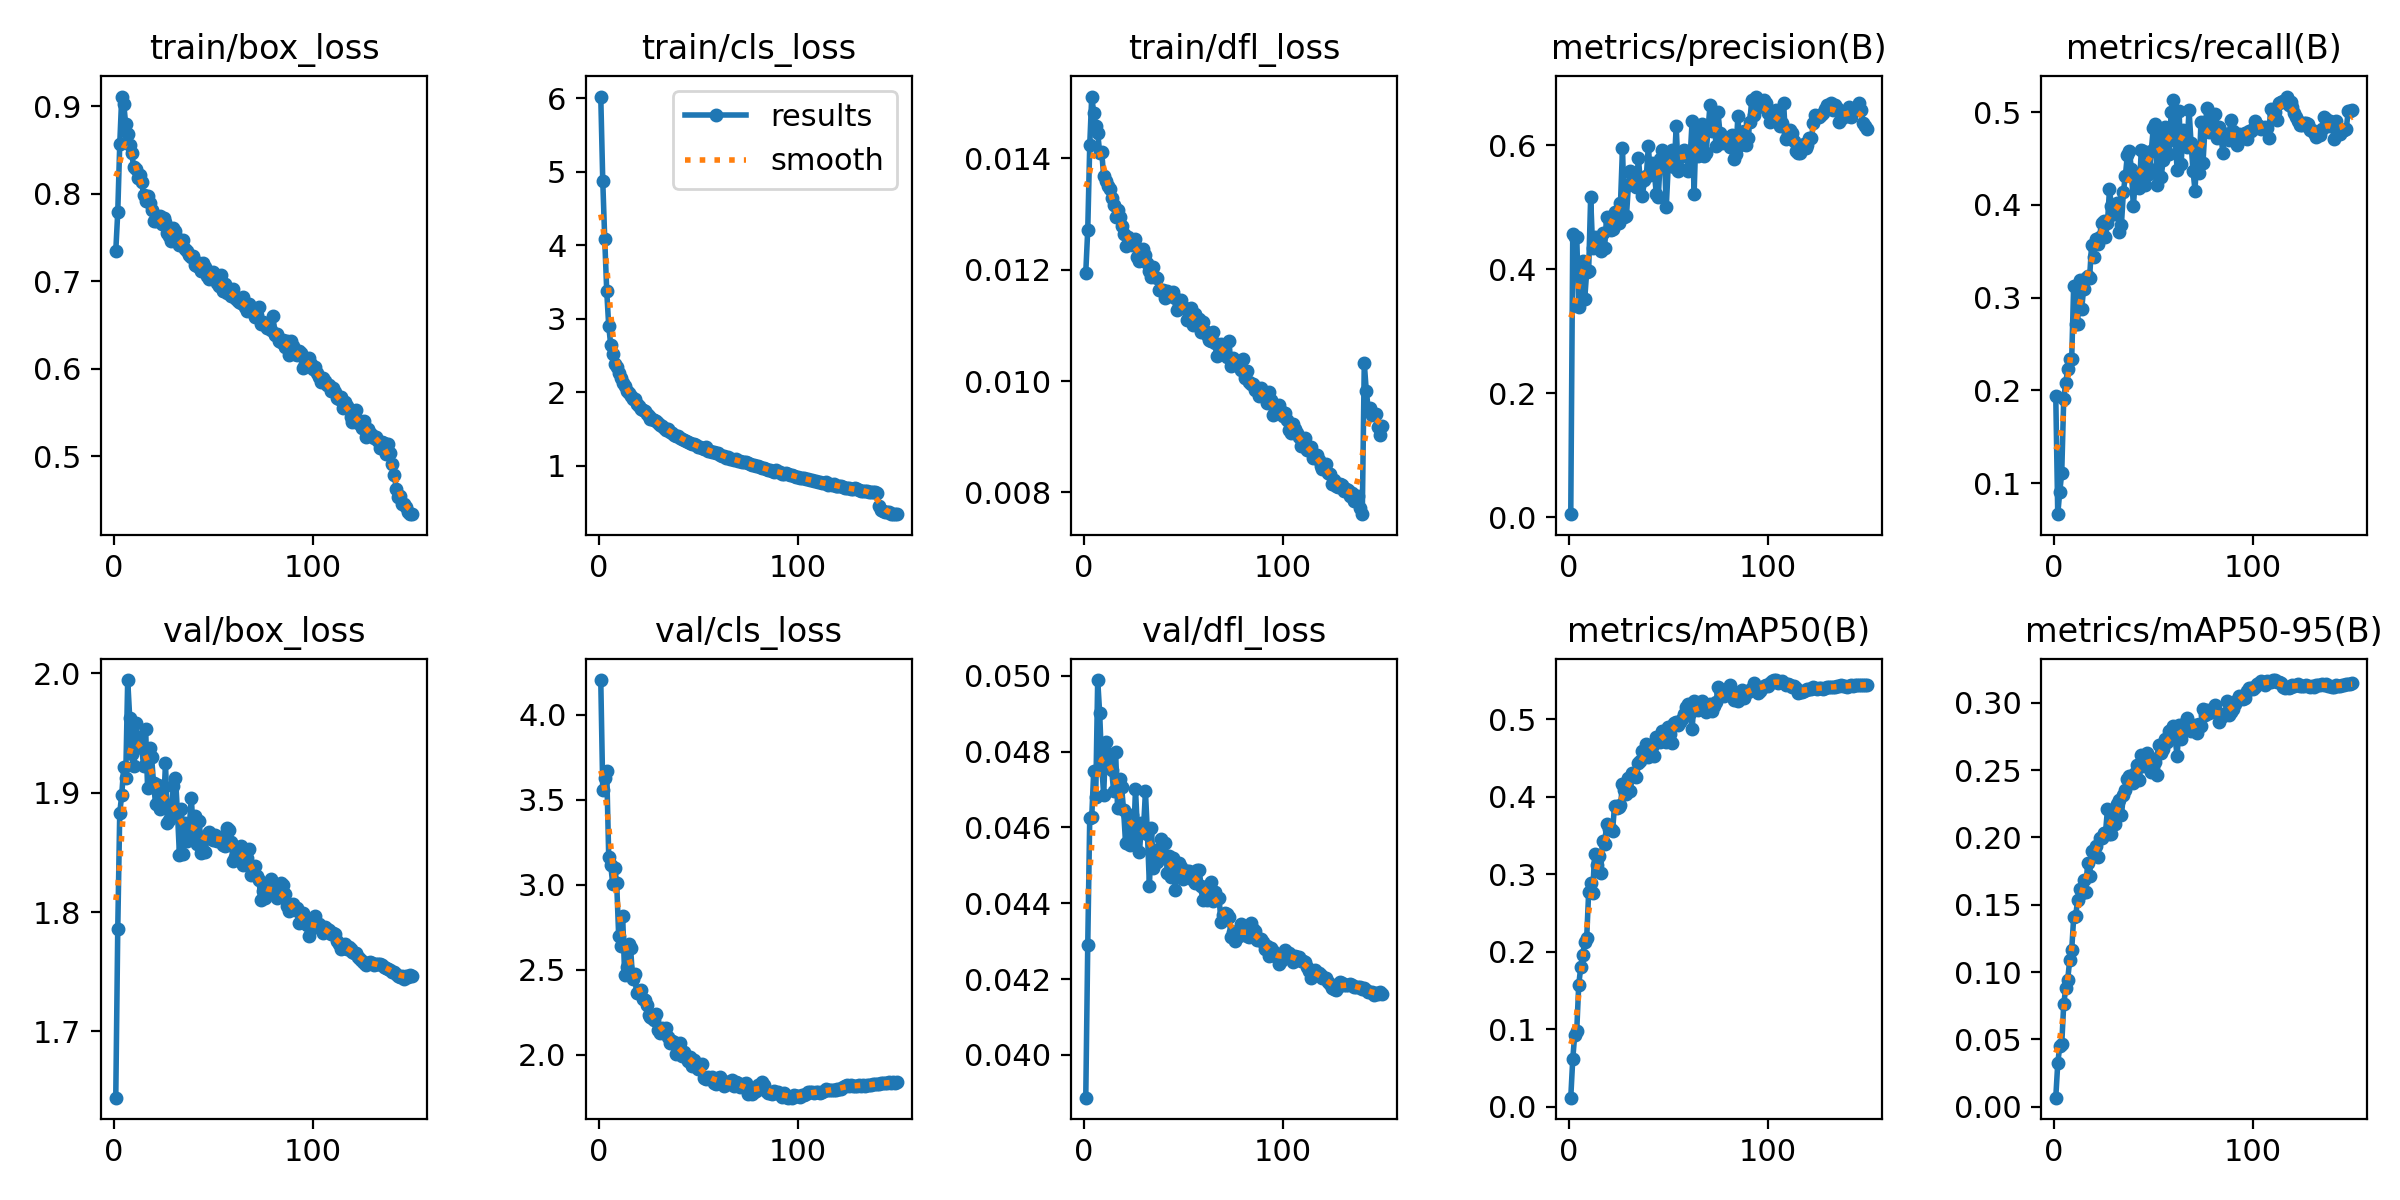

The data file committed next to this chart (first rows):
epoch, time, train/box_loss, train/cls_loss, train/dfl_loss, metrics/precision(B), metrics/recall(B), metrics/mAP50(B), metrics/mAP50-95(B), val/box_loss, val/cls_loss, val/dfl_loss, lr/pg0, lr/pg1, lr/pg2, lr/pg3, lr/pg4, lr/pg5, lr/pg6, lr/pg7
1, 222.5, 0.7342, 6.023, 0.01195, 0.00501, 0.194, 0.01143, 0.00658, 1.644, 4.205, 0.03887, 0.009981, 0.003327, 0.009981, 0.003327, 0.009981, 0.003327, 0.009981, 0.003327
2, 396.9, 0.7788, 4.878, 0.01272, 0.4565, 0.06648, 0.06155, 0.03206, 1.786, 3.56, 0.04291, 0.01985, 0.006616, 0.01985, 0.006616, 0.01985, 0.006616, 0.01985, 0.006616
3, 559.5, 0.8563, 4.08, 0.01424, 0.4514, 0.09044, 0.09277, 0.04497, 1.883, 3.63, 0.04626, 0.02959, 0.009862, 0.02959, 0.009862, 0.02959, 0.009862, 0.02959, 0.009862
4, 716, 0.9109, 3.375, 0.01511, 0.4521, 0.1111, 0.09753, 0.04644, 1.898, 3.668, 0.04627, 0.02941, 0.009802, 0.02941, 0.009802, 0.02941, 0.009802, 0.02941, 0.009802
5, 873.7, 0.9024, 2.903, 0.01482, 0.3387, 0.1908, 0.1572, 0.07611, 1.922, 3.165, 0.04749, 0.02921, 0.009736, 0.02921, 0.009736, 0.02921, 0.009736, 0.02921, 0.009736
6, 1030, 0.8791, 2.644, 0.01458, 0.4009, 0.2081, 0.1797, 0.08784, 1.912, 3.117, 0.04681, 0.02901, 0.00967, 0.02901, 0.00967, 0.02901, 0.00967, 0.02901, 0.00967
7, 1186, 0.8677, 2.522, 0.01446, 0.4138, 0.2229, 0.196, 0.0943, 1.994, 3.008, 0.04989, 0.02881, 0.009604, 0.02881, 0.009604, 0.02881, 0.009604, 0.02881, 0.009604
8, 1336, 0.8555, 2.386, 0.0141, 0.3513, 0.2334, 0.212, 0.1089, 1.963, 3.1, 0.04901, 0.02861, 0.009538, 0.02861, 0.009538, 0.02861, 0.009538, 0.02861, 0.009538
9, 1482, 0.8465, 2.341, 0.01412, 0.3956, 0.2334, 0.2177, 0.116, 1.932, 3.012, 0.04766, 0.02842, 0.009472, 0.02842, 0.009472, 0.02842, 0.009472, 0.02842, 0.009472
10, 1626, 0.8302, 2.269, 0.01368, 0.3978, 0.313, 0.2771, 0.1406, 1.922, 2.7, 0.04685, 0.02822, 0.009406, 0.02822, 0.009406, 0.02822, 0.009406, 0.02822, 0.009406
11, 1771, 0.8276, 2.198, 0.01359, 0.5159, 0.2716, 0.2892, 0.1417, 1.959, 2.641, 0.04825, 0.02802, 0.00934, 0.02802, 0.00934, 0.02802, 0.00934, 0.02802, 0.00934
12, 1914, 0.8183, 2.126, 0.0135, 0.4333, 0.2716, 0.2757, 0.1534, 1.946, 2.817, 0.04776, 0.02782, 0.009274, 0.02782, 0.009274, 0.02782, 0.009274, 0.02782, 0.009274
13, 2057, 0.8208, 2.085, 0.01345, 0.4512, 0.3193, 0.326, 0.1617, 1.946, 2.469, 0.04793, 0.02762, 0.009208, 0.02762, 0.009208, 0.02762, 0.009208, 0.02762, 0.009208
14, 2201, 0.8128, 2.018, 0.01328, 0.439, 0.2873, 0.3124, 0.1588, 1.938, 2.519, 0.04752, 0.02743, 0.009142, 0.02743, 0.009142, 0.02743, 0.009142, 0.02743, 0.009142
15, 2343, 0.7988, 1.99, 0.01317, 0.45, 0.3092, 0.3235, 0.1684, 1.922, 2.651, 0.04697, 0.02723, 0.009076, 0.02723, 0.009076, 0.02723, 0.009076, 0.02723, 0.009076
16, 2486, 0.792, 1.953, 0.01294, 0.4293, 0.3214, 0.3013, 0.1593, 1.954, 2.627, 0.048, 0.02703, 0.00901, 0.02703, 0.00901, 0.02703, 0.00901, 0.02703, 0.00901
17, 2629, 0.7973, 1.909, 0.01307, 0.459, 0.3232, 0.3425, 0.1807, 1.904, 2.447, 0.04651, 0.02683, 0.008944, 0.02683, 0.008944, 0.02683, 0.008944, 0.02683, 0.008944
18, 2773, 0.7893, 1.903, 0.01294, 0.4344, 0.3211, 0.3385, 0.1715, 1.938, 2.475, 0.04727, 0.02663, 0.008878, 0.02663, 0.008878, 0.02663, 0.008878, 0.02663, 0.008878
19, 2915, 0.7812, 1.838, 0.01279, 0.4834, 0.3566, 0.3648, 0.1902, 1.93, 2.363, 0.04707, 0.02644, 0.008812, 0.02644, 0.008812, 0.02644, 0.008812, 0.02644, 0.008812
20, 3059, 0.769, 1.816, 0.01265, 0.4816, 0.3434, 0.3579, 0.1881, 1.908, 2.375, 0.04647, 0.02624, 0.008746, 0.02624, 0.008746, 0.02624, 0.008746, 0.02624, 0.008746
21, 3201, 0.7692, 1.773, 0.01243, 0.4635, 0.3631, 0.3582, 0.1935, 1.891, 2.382, 0.04559, 0.02604, 0.00868, 0.02604, 0.00868, 0.02604, 0.00868, 0.02604, 0.00868
22, 3343, 0.7737, 1.755, 0.01258, 0.4646, 0.358, 0.3555, 0.1854, 1.907, 2.326, 0.04631, 0.02584, 0.008614, 0.02584, 0.008614, 0.02584, 0.008614, 0.02584, 0.008614
23, 3486, 0.7744, 1.739, 0.01256, 0.492, 0.3653, 0.3886, 0.1996, 1.886, 2.32, 0.04553, 0.02564, 0.008548, 0.02564, 0.008548, 0.02564, 0.008548, 0.02564, 0.008548
24, 3627, 0.7655, 1.711, 0.01244, 0.4915, 0.3809, 0.3856, 0.1996, 1.903, 2.294, 0.04634, 0.02545, 0.008482, 0.02545, 0.008482, 0.02545, 0.008482, 0.02545, 0.008482
25, 3769, 0.7722, 1.673, 0.01248, 0.474, 0.3821, 0.3872, 0.2036, 1.888, 2.232, 0.0456, 0.02525, 0.008416, 0.02525, 0.008416, 0.02525, 0.008416, 0.02525, 0.008416
26, 3914, 0.767, 1.634, 0.01255, 0.5068, 0.3649, 0.3894, 0.2036, 1.925, 2.224, 0.04702, 0.02505, 0.00835, 0.02505, 0.00835, 0.02505, 0.00835, 0.02505, 0.00835
27, 4059, 0.7544, 1.633, 0.01222, 0.5949, 0.3807, 0.4161, 0.221, 1.875, 2.219, 0.04588, 0.02485, 0.008284, 0.02485, 0.008284, 0.02485, 0.008284, 0.02485, 0.008284
28, 4202, 0.7516, 1.624, 0.01216, 0.4838, 0.4166, 0.4083, 0.2029, 1.877, 2.204, 0.04535, 0.02465, 0.008218, 0.02465, 0.008218, 0.02465, 0.008218, 0.02465, 0.008218
29, 4346, 0.7454, 1.605, 0.01217, 0.4864, 0.3982, 0.4032, 0.2029, 1.887, 2.242, 0.04612, 0.02446, 0.008152, 0.02446, 0.008152, 0.02446, 0.008152, 0.02446, 0.008152
30, 4490, 0.7603, 1.578, 0.01238, 0.5361, 0.3897, 0.4248, 0.2193, 1.906, 2.144, 0.04594, 0.02426, 0.008086, 0.02426, 0.008086, 0.02426, 0.008086, 0.02426, 0.008086
31, 4632, 0.7571, 1.554, 0.01226, 0.5582, 0.3905, 0.4079, 0.21, 1.913, 2.129, 0.04695, 0.02406, 0.00802, 0.02406, 0.00802, 0.02406, 0.00802, 0.02406, 0.00802
32, 4776, 0.7496, 1.536, 0.01212, 0.5523, 0.4021, 0.4313, 0.2251, 1.884, 2.157, 0.04583, 0.02386, 0.007954, 0.02386, 0.007954, 0.02386, 0.007954, 0.02386, 0.007954
33, 4918, 0.7415, 1.512, 0.01198, 0.5548, 0.3706, 0.4282, 0.2278, 1.848, 2.131, 0.04445, 0.02366, 0.007888, 0.02366, 0.007888, 0.02366, 0.007888, 0.02366, 0.007888
34, 5060, 0.741, 1.492, 0.01187, 0.533, 0.3787, 0.4257, 0.2167, 1.886, 2.16, 0.04598, 0.02347, 0.007822, 0.02347, 0.007822, 0.02347, 0.007822, 0.02347, 0.007822
35, 5203, 0.7472, 1.496, 0.01205, 0.5795, 0.414, 0.4434, 0.2313, 1.849, 2.105, 0.04493, 0.02327, 0.007756, 0.02327, 0.007756, 0.02327, 0.007756, 0.02327, 0.007756
36, 5344, 0.7362, 1.464, 0.01187, 0.5395, 0.4315, 0.4463, 0.2356, 1.875, 2.068, 0.04541, 0.02307, 0.00769, 0.02307, 0.00769, 0.02307, 0.00769, 0.02307, 0.00769
37, 5488, 0.7346, 1.449, 0.01185, 0.5174, 0.4541, 0.459, 0.2432, 1.86, 2.082, 0.04508, 0.02287, 0.007624, 0.02287, 0.007624, 0.02287, 0.007624, 0.02287, 0.007624
38, 5629, 0.7298, 1.414, 0.01164, 0.5431, 0.4585, 0.4574, 0.2458, 1.873, 2.075, 0.04516, 0.02267, 0.007558, 0.02267, 0.007558, 0.02267, 0.007558, 0.02267, 0.007558
39, 5773, 0.7272, 1.403, 0.01164, 0.5504, 0.4385, 0.4682, 0.2453, 1.895, 2.002, 0.04569, 0.02248, 0.007492, 0.02248, 0.007492, 0.02248, 0.007492, 0.02248, 0.007492
40, 5917, 0.7291, 1.406, 0.01164, 0.5984, 0.3982, 0.4518, 0.2407, 1.865, 2.05, 0.04523, 0.02228, 0.007426, 0.02228, 0.007426, 0.02228, 0.007426, 0.02228, 0.007426
41, 6059, 0.7189, 1.381, 0.01149, 0.5521, 0.4278, 0.4569, 0.2481, 1.88, 2.069, 0.04559, 0.02208, 0.00736, 0.02208, 0.00736, 0.02208, 0.00736, 0.02208, 0.00736
42, 6202, 0.7176, 1.369, 0.01162, 0.5716, 0.4288, 0.4642, 0.2535, 1.857, 1.993, 0.0448, 0.02188, 0.007294, 0.02188, 0.007294, 0.02188, 0.007294, 0.02188, 0.007294
43, 6346, 0.7208, 1.349, 0.01155, 0.5564, 0.418, 0.4531, 0.2429, 1.876, 2.015, 0.04525, 0.02168, 0.007228, 0.02168, 0.007228, 0.02168, 0.007228, 0.02168, 0.007228
44, 6489, 0.7113, 1.342, 0.01152, 0.5211, 0.4592, 0.4776, 0.2612, 1.85, 1.99, 0.04469, 0.02149, 0.007162, 0.02149, 0.007162, 0.02149, 0.007162, 0.02149, 0.007162
45, 6631, 0.7202, 1.33, 0.0116, 0.5163, 0.4577, 0.4752, 0.2535, 1.863, 1.963, 0.0452, 0.02129, 0.007096, 0.02129, 0.007096, 0.02129, 0.007096, 0.02129, 0.007096
46, 6775, 0.7158, 1.31, 0.01149, 0.5782, 0.4219, 0.4714, 0.257, 1.85, 1.985, 0.04436, 0.02109, 0.00703, 0.02109, 0.00703, 0.02109, 0.00703, 0.02109, 0.00703
47, 6918, 0.7056, 1.295, 0.01128, 0.592, 0.4423, 0.4853, 0.2627, 1.865, 1.933, 0.04494, 0.02089, 0.006964, 0.02089, 0.006964, 0.02089, 0.006964, 0.02089, 0.006964
48, 7061, 0.7028, 1.294, 0.01137, 0.5894, 0.4335, 0.4819, 0.2589, 1.867, 1.971, 0.04506, 0.02069, 0.006898, 0.02069, 0.006898, 0.02069, 0.006898, 0.02069, 0.006898
49, 7203, 0.7096, 1.278, 0.01145, 0.4995, 0.458, 0.4714, 0.2484, 1.862, 1.944, 0.04495, 0.0205, 0.006832, 0.0205, 0.006832, 0.0205, 0.006832, 0.0205, 0.006832
50, 7344, 0.7107, 1.251, 0.01132, 0.567, 0.4824, 0.4906, 0.2583, 1.861, 1.918, 0.04465, 0.0203, 0.006766, 0.0203, 0.006766, 0.0203, 0.006766, 0.0203, 0.006766
51, 7486, 0.7019, 1.252, 0.01131, 0.586, 0.4866, 0.4811, 0.256, 1.865, 1.937, 0.04483, 0.0201, 0.0067, 0.0201, 0.0067, 0.0201, 0.0067, 0.0201, 0.0067
52, 7630, 0.6982, 1.238, 0.0111, 0.5928, 0.4217, 0.4693, 0.2465, 1.859, 1.947, 0.04484, 0.0199, 0.006634, 0.0199, 0.006634, 0.0199, 0.006634, 0.0199, 0.006634
53, 7772, 0.6939, 1.23, 0.01115, 0.5641, 0.4786, 0.4957, 0.2687, 1.86, 1.864, 0.04484, 0.0197, 0.006568, 0.0197, 0.006568, 0.0197, 0.006568, 0.0197, 0.006568
54, 7915, 0.7072, 1.252, 0.01132, 0.6303, 0.4305, 0.4967, 0.2631, 1.863, 1.856, 0.04477, 0.01951, 0.006502, 0.01951, 0.006502, 0.01951, 0.006502, 0.01951, 0.006502
55, 8057, 0.6885, 1.208, 0.011, 0.5575, 0.4483, 0.4925, 0.266, 1.856, 1.867, 0.04462, 0.01931, 0.006436, 0.01931, 0.006436, 0.01931, 0.006436, 0.01931, 0.006436
56, 8198, 0.6967, 1.196, 0.01121, 0.5617, 0.4842, 0.4971, 0.2734, 1.855, 1.865, 0.04453, 0.01911, 0.00637, 0.01911, 0.00637, 0.01911, 0.00637, 0.01911, 0.00637
57, 8340, 0.6866, 1.186, 0.01101, 0.5817, 0.468, 0.5009, 0.2708, 1.871, 1.869, 0.04488, 0.01891, 0.006304, 0.01891, 0.006304, 0.01891, 0.006304, 0.01891, 0.006304
58, 8482, 0.6912, 1.193, 0.01112, 0.592, 0.4551, 0.507, 0.2792, 1.869, 1.836, 0.04487, 0.01871, 0.006238, 0.01871, 0.006238, 0.01871, 0.006238, 0.01871, 0.006238
59, 8626, 0.683, 1.177, 0.01089, 0.5888, 0.4996, 0.5167, 0.2796, 1.859, 1.829, 0.04445, 0.01852, 0.006172, 0.01852, 0.006172, 0.01852, 0.006172, 0.01852, 0.006172
60, 8767, 0.6911, 1.17, 0.01107, 0.5574, 0.5127, 0.5205, 0.2832, 1.842, 1.864, 0.04408, 0.01832, 0.006106, 0.01832, 0.006106, 0.01832, 0.006106, 0.01832, 0.006106
... 90 more rows
